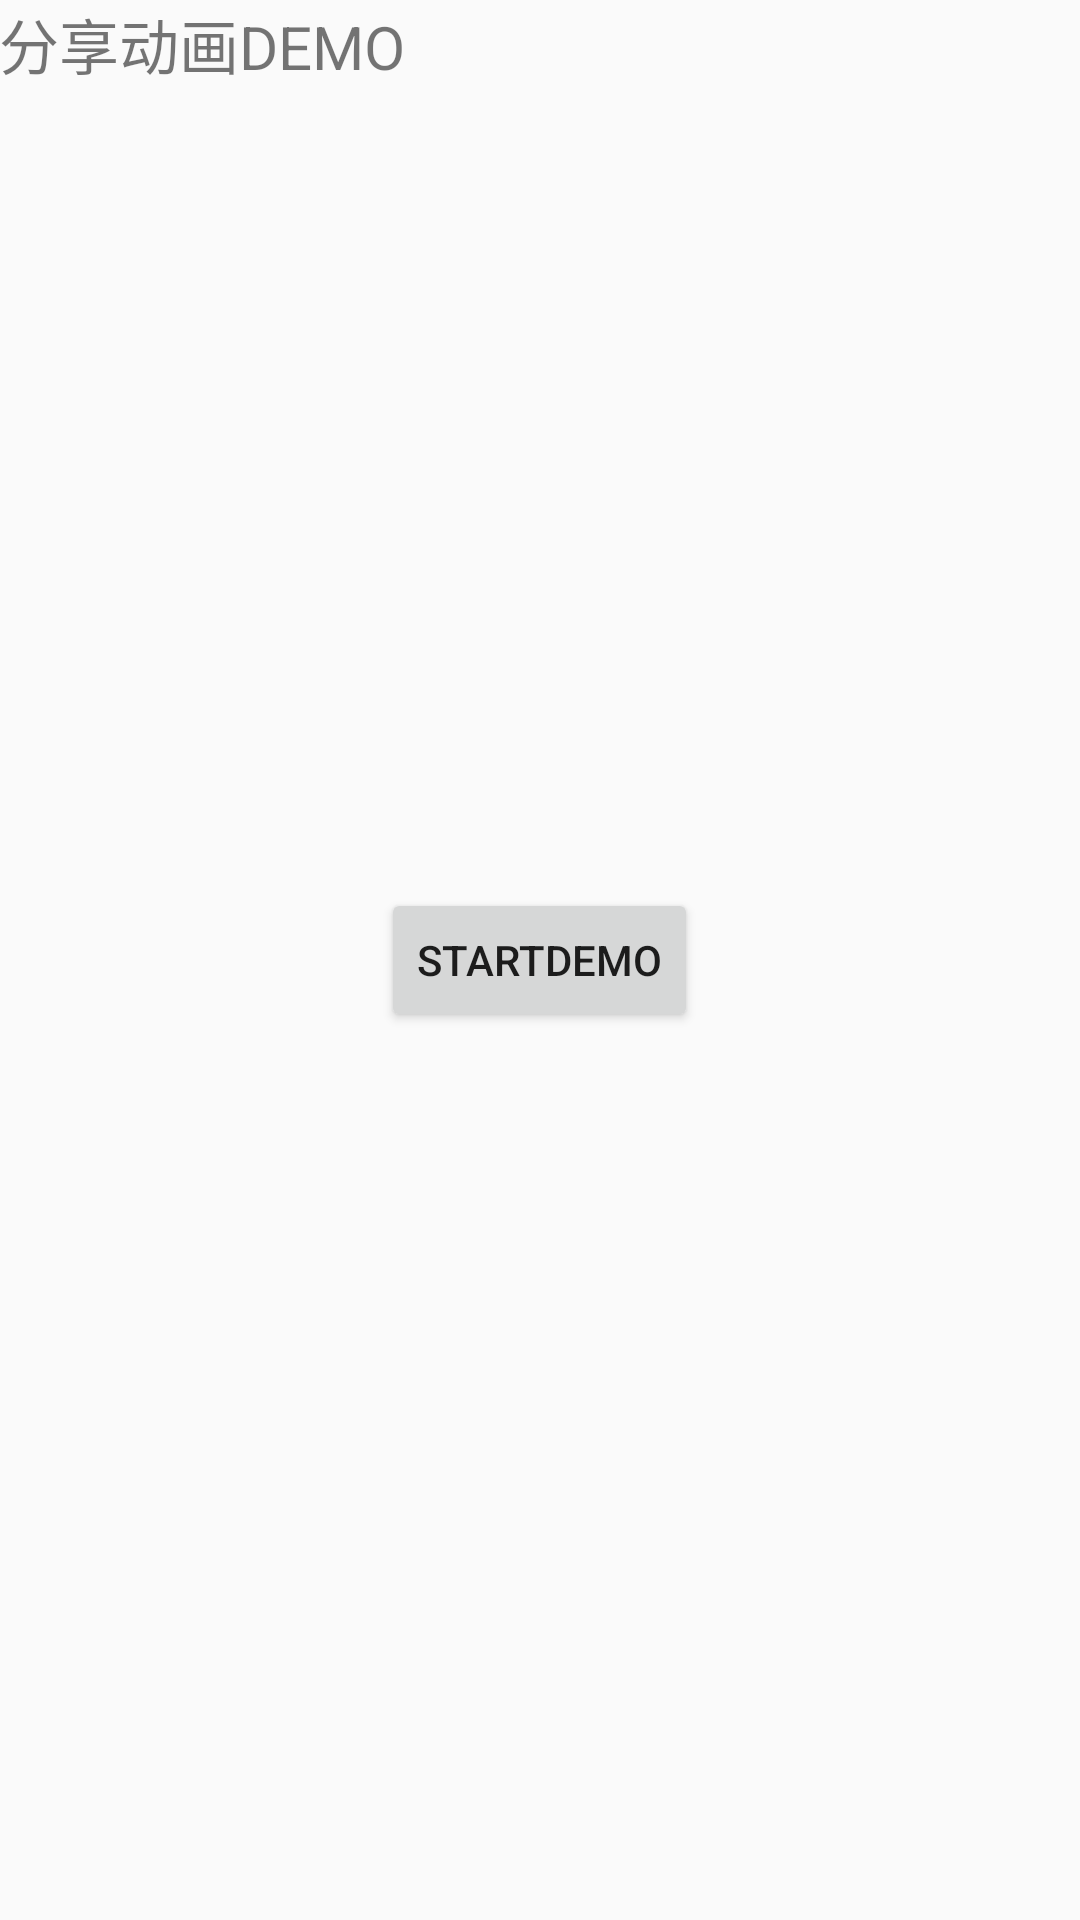

Produce the Android XML layout that renders to this screen, including the resource entries it uses.
<!-- AndroidManifest.xml: application theme AppTheme -->
<!-- res/layout/activity_main.xml -->
<RelativeLayout xmlns:android="http://schemas.android.com/apk/res/android"
                xmlns:tools="http://schemas.android.com/tools"
                android:layout_width="match_parent"
                android:layout_height="match_parent"
                android:paddingLeft="@dimen/activity_horizontal_margin"
                android:paddingRight="@dimen/activity_horizontal_margin"
                android:paddingTop="@dimen/activity_vertical_margin"
                android:paddingBottom="@dimen/activity_vertical_margin"
                tools:context=".MainActivity">

    <TextView
        android:textSize="20sp"
        android:text="分享动画DEMO"
        android:layout_width="wrap_content"
        android:layout_height="wrap_content"/>

    <Button
        android:layout_width="wrap_content"
        android:layout_height="wrap_content"
        android:text="StartDemo"
        android:id="@+id/button"
        android:layout_centerVertical="true"
        android:layout_centerHorizontal="true"/>

</RelativeLayout>
<!-- resources referenced by this layout -->
<resources>
  <style name="AppTheme" parent="Theme.AppCompat.Light.DarkActionBar">
          
      </style>
</resources>
